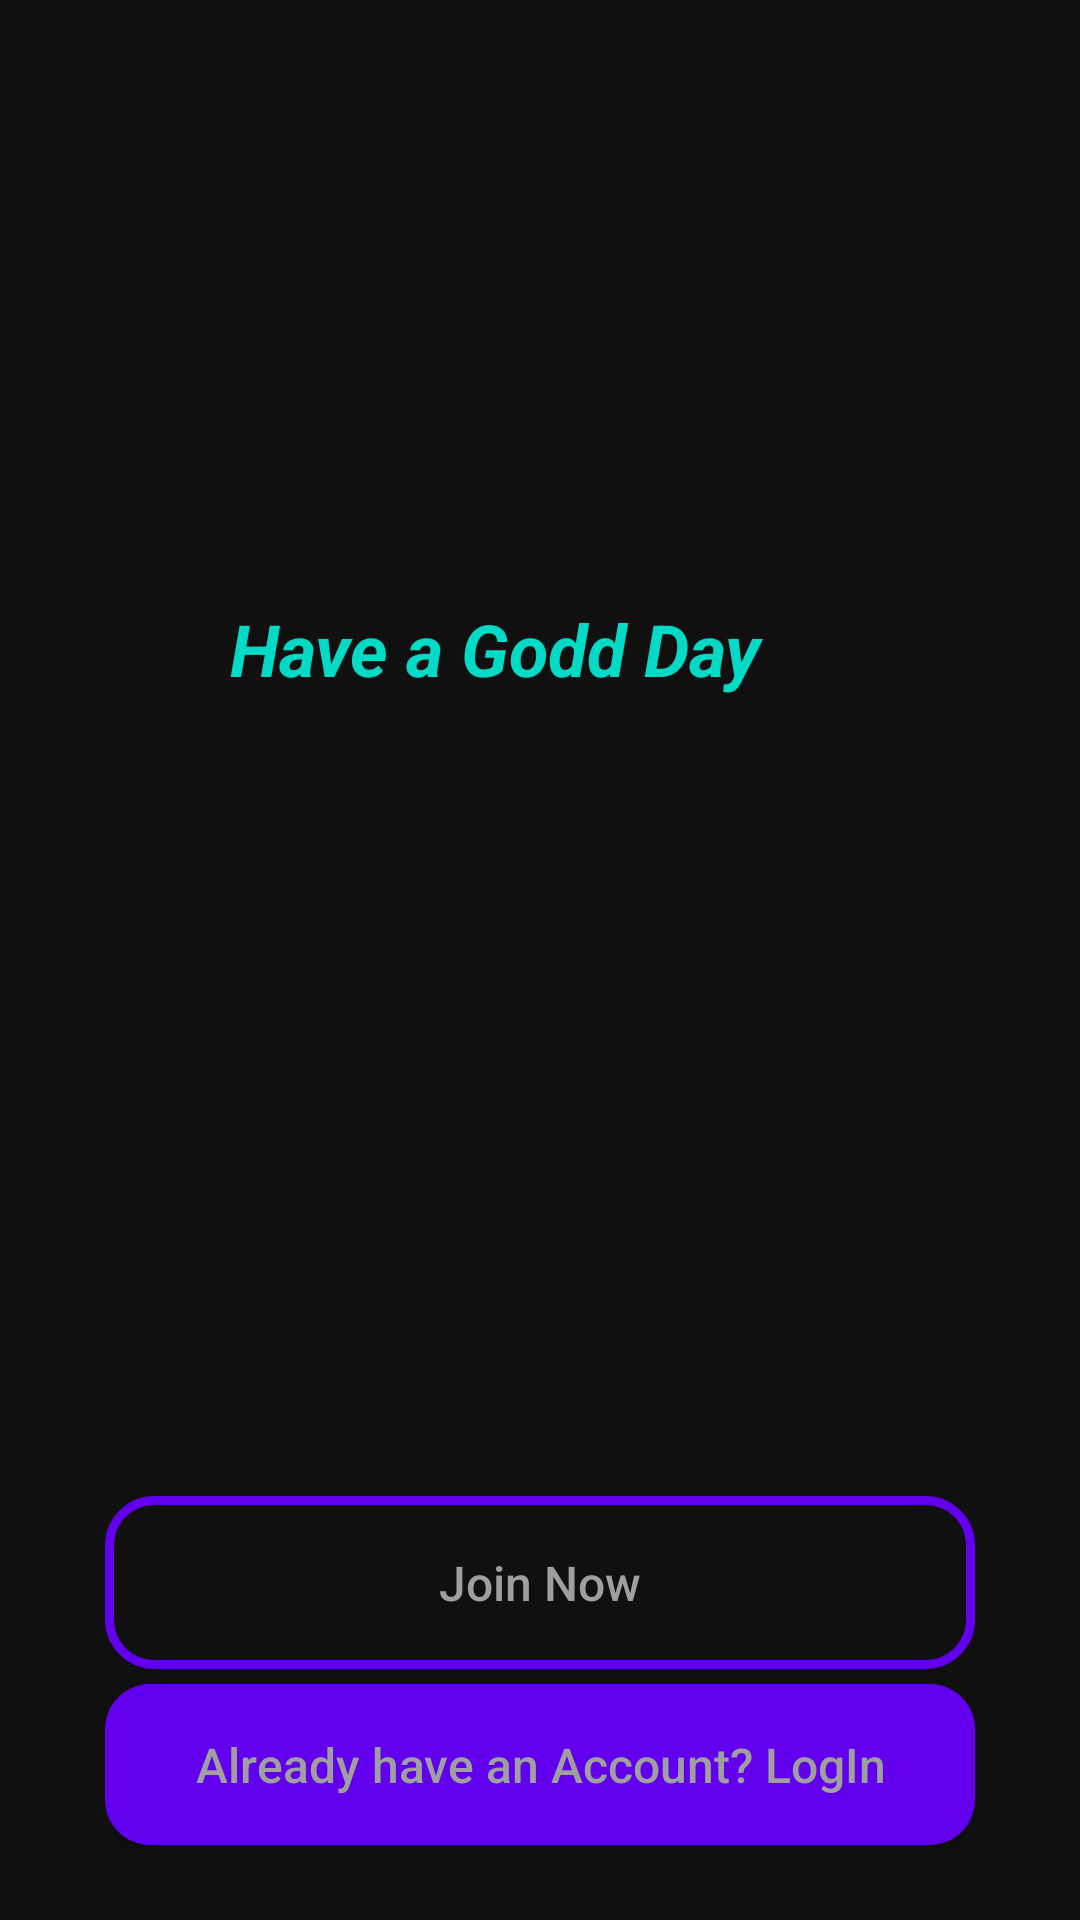

Here is an Android app screen rendered from its layout file. Give the layout XML and the strings, colors and styles it references.
<!-- AndroidManifest.xml: application theme Theme.LuClassroom -->
<!-- res/layout/activity_main.xml -->
<?xml version="1.0" encoding="utf-8"?>
<RelativeLayout xmlns:android="http://schemas.android.com/apk/res/android"
    xmlns:app="http://schemas.android.com/apk/res-auto"
    xmlns:tools="http://schemas.android.com/tools"
    android:layout_width="match_parent"
    android:layout_height="match_parent"
    android:background="@color/background"
    tools:context=".MainActivity">

    <ImageView
        android:id="@+id/app_logo"
        android:layout_width="350dp"
        android:layout_height="100dp"
        android:layout_centerHorizontal="true"
        android:layout_marginTop="60dp"
        android:src="@drawable/classroom"
        />

    <TextView
        android:id="@+id/app_slogan"
        android:layout_width="200dp"
        android:layout_height="wrap_content"
        android:text="Have a Godd Day"
        android:layout_alignParentEnd="true"
        android:layout_alignParentTop="true"
        android:layout_marginTop="200dp"
        android:layout_marginEnd="95dp"
        android:layout_marginRight="80dp"
        android:textAlignment="center"
        android:textColor="@color/teal_200"
        android:textSize="24sp"
        android:textStyle="bold|italic"
        android:layout_alignParentRight="true"
        android:gravity="center_horizontal"

        />

    <Button
        android:id="@+id/main_login_btn"
        android:layout_width="match_parent"
        android:layout_height="wrap_content"
        android:layout_alignParentBottom="true"
        android:layout_alignParentStart="true"
        android:layout_marginBottom="25dp"
        android:layout_marginLeft="35dp"
        android:layout_marginRight="35dp"
        android:background="@drawable/buttons"
        android:padding="16dp"
        android:textAllCaps="false"
        android:textSize="16sp"
        android:text="Already have an Account? LogIn"
        android:textColor="@color/white"
        android:layout_alignParentLeft="true" />

    <Button
        android:id="@+id/main_join_now_btn"
        android:layout_width="match_parent"
        android:layout_height="wrap_content"
        android:layout_above="@+id/main_login_btn"
        android:layout_marginLeft="35dp"
        android:layout_marginRight="35dp"
        android:layout_marginBottom="5dp"
        android:background="@drawable/inputs"
        android:padding="18dp"
        android:text="Join Now"
        android:textAllCaps="false"
        android:textColor="@color/white"
        android:textSize="16sp" />


</RelativeLayout>
<!-- resources referenced by this layout -->
<resources>
  <color name="background">#101010</color>
  <color name="teal_200">#FF03DAC5</color>
  <color name="white">#9F9F9F</color>
  <!-- drawable buttons (drawable) -->
  <?xml version="1.0" encoding="utf-8"?>
  <shape xmlns:android="http://schemas.android.com/apk/res/android">
  
      <solid
          android:color="@color/purple_500"
          >
  
      </solid>
      <corners
  
          android:radius="15dp"
          >
  
      </corners>
  
  </shape>
  <!-- drawable inputs (drawable) -->
  <?xml version="1.0" encoding="utf-8"?>
  <shape xmlns:android="http://schemas.android.com/apk/res/android">
  
      <stroke
          android:color="@color/purple_500"
          android:width="3dp"
          >
      </stroke>
  
      <corners
          android:radius="15dp"
          >
  
      </corners>
  
  </shape>
  <style name="Theme.LuClassroom" parent="Theme.AppCompat.DayNight.NoActionBar">
          
          <item name="colorPrimary">@color/purple_500</item>
          <item name="colorPrimaryVariant">@color/purple_700</item>
          <item name="colorOnPrimary">@color/white</item>
          
          <item name="colorSecondary">@color/teal_200</item>
          <item name="colorSecondaryVariant">@color/teal_700</item>
          <item name="colorOnSecondary">@color/black</item>
          
          <item name="android:statusBarColor" tools:targetApi="l">?attr/colorPrimaryVariant</item>
          
      </style>
  <color name="purple_500">#FF6200EE</color>
  <color name="purple_700">#FF3700B3</color>
  <color name="teal_700">#FF018786</color>
  <color name="black">#1D1D1D</color>
</resources>
